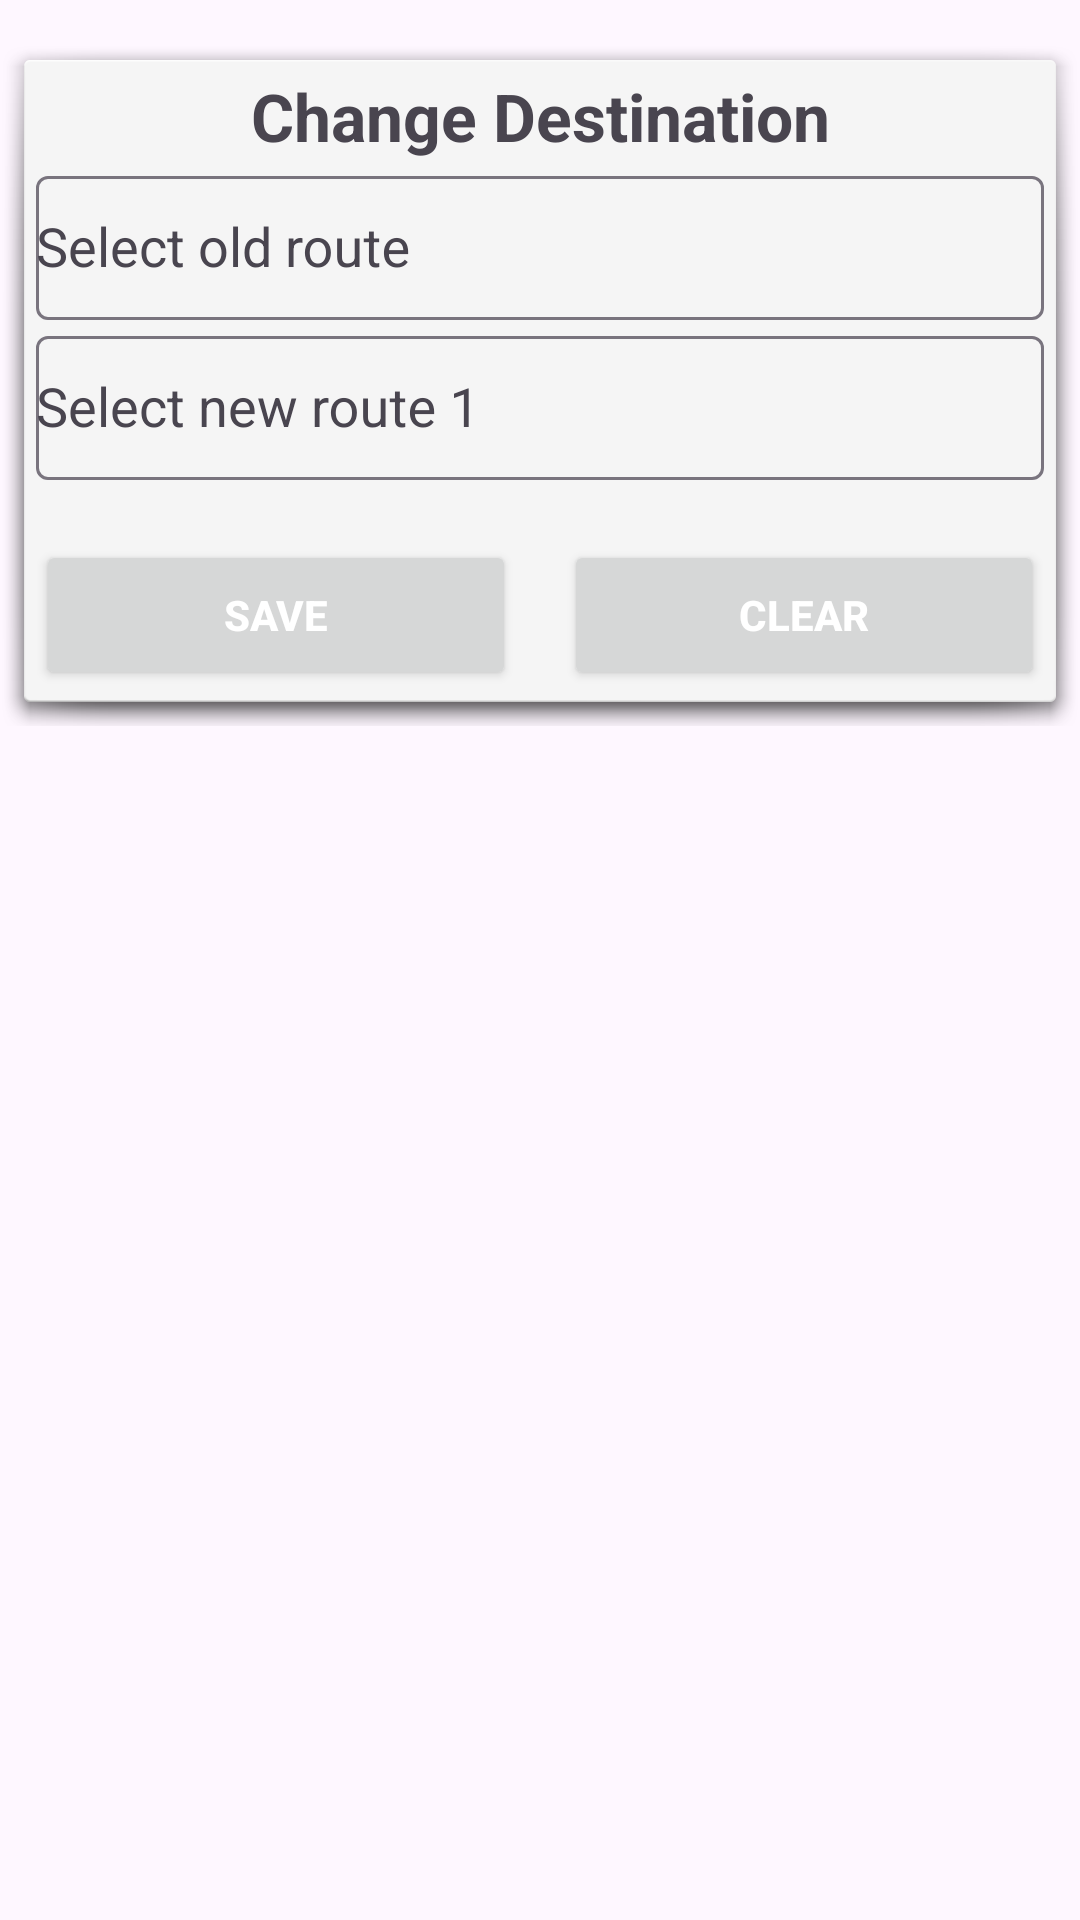

Produce the Android XML layout that renders to this screen, including the resource entries it uses.
<!-- AndroidManifest.xml: application theme Theme.Rfid -->
<!-- res/layout/activity_change_dest.xml -->
<?xml version="1.0" encoding="utf-8"?>
<ScrollView xmlns:android="http://schemas.android.com/apk/res/android"
    xmlns:tools="http://schemas.android.com/tools"
    android:layout_width="match_parent"
    android:layout_height="match_parent"
    tools:context=".change_dest">
    <LinearLayout
        android:id="@+id/layoutOwnerBlock"
        android:orientation="vertical"
        android:layout_width="match_parent"
        android:layout_height="wrap_content"
        android:padding="12dp"
        android:background="@android:drawable/dialog_holo_light_frame"
        android:visibility="visible"
        android:layout_marginTop="12dp">
        <TextView
            android:id="@+id/txtStatus"
            android:layout_width="match_parent"
            android:layout_height="wrap_content"
            android:gravity="center"
            android:text="Change Destination"
            android:textSize="22sp"
            android:textStyle="bold"
            android:visibility="visible" />
        <com.google.android.material.textfield.TextInputLayout
            android:layout_width="match_parent"
            android:layout_height="wrap_content"
            android:hint="Select old route">

            <AutoCompleteTextView
                android:id="@+id/old_route"
                android:layout_width="match_parent"
                android:layout_height="48dp"
                android:focusable="true"
                android:clickable="true"/>
        </com.google.android.material.textfield.TextInputLayout>

        <com.google.android.material.textfield.TextInputLayout
            android:layout_width="match_parent"
            android:layout_height="wrap_content"
            android:hint="Select new route 1">

            <AutoCompleteTextView
                android:id="@+id/new_route1"
                android:layout_width="match_parent"
                android:layout_height="48dp"
                android:focusable="true"
                android:clickable="true"/>
        </com.google.android.material.textfield.TextInputLayout>

        <com.google.android.material.textfield.TextInputLayout
            android:layout_width="match_parent"
            android:layout_height="wrap_content"
            android:hint="Select new route 2"
            android:visibility="gone">

            <AutoCompleteTextView
                android:id="@+id/new_route2"
                android:layout_width="match_parent"
                android:layout_height="48dp"
                android:clickable="true"
                android:focusable="true"
                android:visibility="gone" />
        </com.google.android.material.textfield.TextInputLayout>

        <com.google.android.material.textfield.TextInputLayout
            android:layout_width="match_parent"
            android:layout_height="wrap_content"
            android:hint="Select new route 3"
            android:visibility="gone">

            <AutoCompleteTextView
                android:id="@+id/new_route3"
                android:layout_width="match_parent"
                android:layout_height="48dp"
                android:clickable="true"
                android:focusable="true" />
        </com.google.android.material.textfield.TextInputLayout>

        <com.google.android.material.textfield.TextInputLayout
            android:layout_width="match_parent"
            android:layout_height="wrap_content"
            android:hint="Select new route 4"
            android:visibility="gone">

            <AutoCompleteTextView
                android:id="@+id/new_route4"
                android:layout_width="match_parent"
                android:layout_height="48dp"
                android:clickable="true"
                android:focusable="true" />
        </com.google.android.material.textfield.TextInputLayout>
        <LinearLayout
            android:layout_width="match_parent"
            android:layout_height="wrap_content"
            android:orientation="horizontal"
            android:gravity="center"
            android:layout_marginTop="20dp">

            <Button
                android:id="@+id/btn_save_route"
                android:layout_width="0dp"
                android:layout_height="50dp"
                android:layout_marginEnd="8dp"
                android:layout_weight="1"
                android:text="Save"
                android:textColor="@android:color/white"
                android:textStyle="bold" />

            <Button
                android:id="@+id/btnClear"
                android:layout_width="0dp"
                android:layout_weight="1"
                android:layout_height="50dp"
                android:text="Clear"
                android:textColor="@android:color/white"
                android:textStyle="bold"
                android:layout_marginStart="8dp"/>

        </LinearLayout>
    </LinearLayout>
</ScrollView>
<!-- resources referenced by this layout -->
<resources>
  <style name="Theme.Rfid" parent="Base.Theme.Rfid" />
  <style name="Base.Theme.Rfid" parent="Theme.Material3.DayNight.NoActionBar">
          
          
      </style>
</resources>
